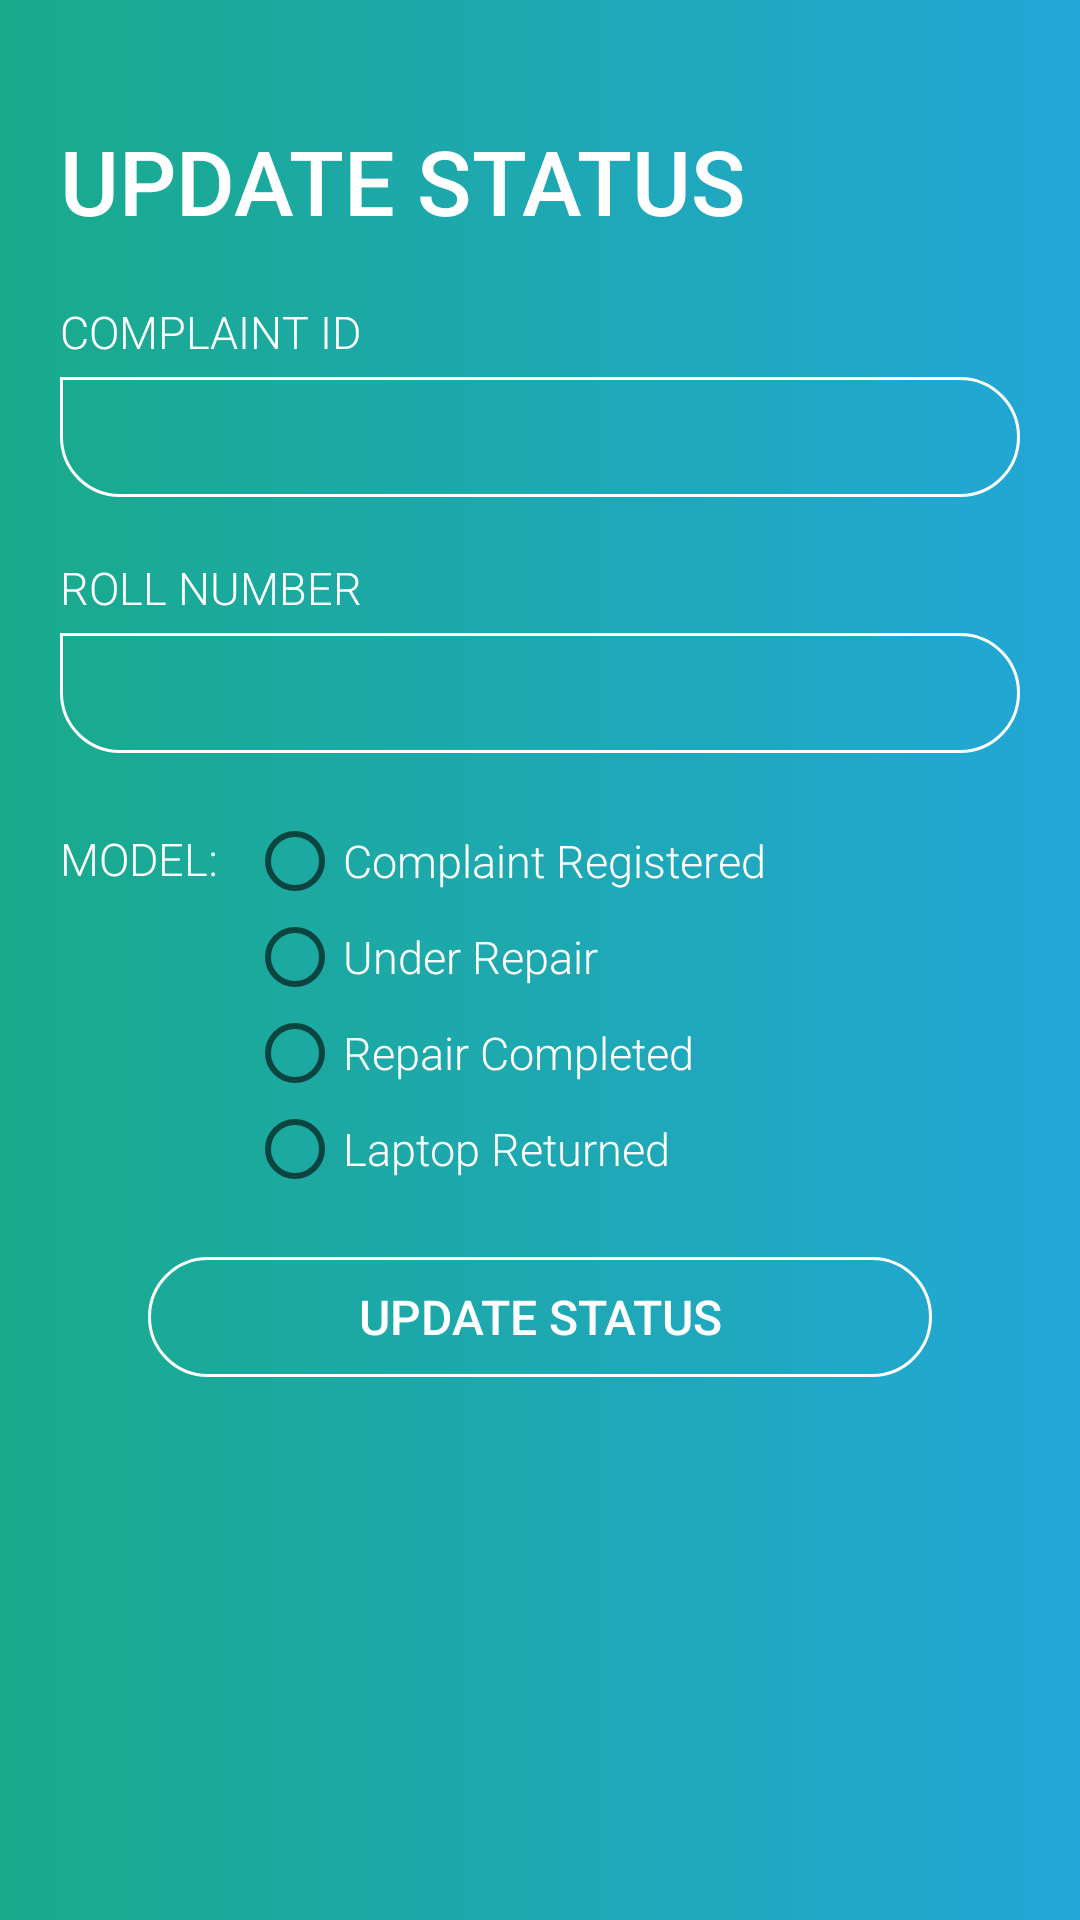

Android layout source for this screen:
<!-- AndroidManifest.xml: application theme AppTheme -->
<!-- res/layout/activity_update_status.xml -->
<?xml version="1.0" encoding="utf-8"?>
<RelativeLayout xmlns:android="http://schemas.android.com/apk/res/android"
    xmlns:app="http://schemas.android.com/apk/res-auto"
    xmlns:tools="http://schemas.android.com/tools"
    android:layout_width="match_parent"
    android:layout_height="match_parent"
    android:background="@drawable/gradient_bg"
    android:padding="20dp"
    tools:context=".Activity.Admin.UpdateStatusActivity">

    
    <TextView
        android:id="@+id/textViewUpdateStatus"
        android:layout_width="wrap_content"
        android:layout_height="wrap_content"
        android:layout_marginTop="20sp"
        android:text="UPDATE STATUS"
        android:textSize="30sp"
        android:textColor="@color/white"
        android:fontFamily="sans-serif-medium"/>

    
    <TextView
        android:id="@+id/textViewUpdateComplaintID"
        android:layout_width="wrap_content"
        android:layout_height="wrap_content"
        android:layout_marginTop="20sp"
        android:text="COMPLAINT ID"
        android:layout_below="@id/textViewUpdateStatus"
        android:textSize="15sp"
        android:textColor="@color/white"
        android:fontFamily="sans-serif-light"/>

    <EditText
        android:id="@+id/editTextStatusComplaintID"
        android:layout_width="match_parent"
        android:layout_height="40dp"
        android:layout_below="@+id/textViewUpdateComplaintID"
        android:background="@drawable/edittext_bg"
        android:inputType="numberDecimal"
        android:maxLength="10"
        android:textSize="15sp"
        android:textColor="@color/white"
        android:fontFamily="sans-serif-light"
        android:layout_marginTop="5sp"
        android:paddingLeft="15sp"
        android:paddingRight="15sp"/>

    
    <TextView
        android:id="@+id/textViewUpdateRollNumber"
        android:layout_width="wrap_content"
        android:layout_height="wrap_content"
        android:layout_marginTop="20sp"
        android:text="ROLL NUMBER"
        android:layout_below="@id/editTextStatusComplaintID"
        android:textSize="15sp"
        android:textColor="@color/white"
        android:fontFamily="sans-serif-light"/>

    <EditText
        android:id="@+id/editTextStatusRollNumber"
        android:layout_width="match_parent"
        android:layout_height="40dp"
        android:layout_below="@+id/textViewUpdateRollNumber"
        android:background="@drawable/edittext_bg"
        android:inputType="numberDecimal"
        android:maxLength="10"
        android:textSize="15sp"
        android:textColor="@color/white"
        android:fontFamily="sans-serif-light"
        android:layout_marginTop="5sp"
        android:paddingLeft="15sp"
        android:paddingRight="15sp"/>

    
    <TextView
        android:id="@+id/textViewStatusSelect"
        android:layout_width="wrap_content"
        android:layout_height="wrap_content"
        android:layout_below="@+id/editTextStatusRollNumber"
        android:layout_marginTop="25sp"
        android:text="MODEL:"
        android:textSize="15sp"
        android:textColor="@color/white"
        android:fontFamily="sans-serif-light"/>

    
    <RadioGroup
        android:id="@+id/radioGroupStatus"
        android:layout_width="wrap_content"
        android:layout_height="wrap_content"
        android:layout_marginTop="20sp"
        android:layout_marginLeft="10dp"
        android:layout_toRightOf="@+id/textViewStatusSelect"
        android:layout_below="@+id/editTextStatusRollNumber">

        <RadioButton
            android:id="@+id/radioButton0"
            android:layout_width="wrap_content"
            android:layout_height="wrap_content"
            android:text="Complaint Registered"
            android:textSize="15sp"
            android:textColor="@color/white"
            android:fontFamily="sans-serif-light"/>

        <RadioButton
            android:id="@+id/radioButton2"
            android:layout_width="wrap_content"
            android:layout_height="wrap_content"
            android:text="Under Repair"
            android:textSize="15sp"
            android:textColor="@color/white"
            android:fontFamily="sans-serif-light"/>

        <RadioButton
            android:id="@+id/radioButton3"
            android:layout_width="wrap_content"
            android:layout_height="wrap_content"
            android:text="Repair Completed"
            android:textSize="15sp"
            android:textColor="@color/white"
            android:fontFamily="sans-serif-light"/>

        <RadioButton
            android:id="@+id/radioButton1"
            android:layout_width="wrap_content"
            android:layout_height="wrap_content"
            android:text="Laptop Returned"
            android:textSize="15sp"
            android:textColor="@color/white"
            android:fontFamily="sans-serif-light"/>

    </RadioGroup>

    
    <ProgressBar
        android:id="@+id/progressBarStatus"
        android:layout_below="@+id/radioGroupStatus"
        android:layout_marginTop="20dp"
        android:visibility="gone"
        android:layout_width="match_parent"
        android:layout_height="wrap_content" />
    
    <Button
        android:id="@+id/buttonUpdateStatus"
        android:layout_width="wrap_content"
        android:layout_height="40sp"
        android:layout_below="@+id/radioGroupStatus"
        android:layout_marginTop="20dp"
        android:layout_centerHorizontal="true"
        android:paddingLeft="70sp"
        android:paddingRight="70sp"

        android:text="UPDATE STATUS"
        android:textAllCaps="false"
        android:textSize="16sp"
        android:textColor="@color/white"
        android:fontFamily="sans-serif-medium"
        android:background="@drawable/button_bg" />

</RelativeLayout>
<!-- resources referenced by this layout -->
<resources>
  <color name="white">#FFFFFF</color>
  <!-- drawable button_bg (drawable) -->
  <shape xmlns:android="http://schemas.android.com/apk/res/android"
      android:shape="rectangle">
  
      <corners
          android:topRightRadius="20sp"
          android:topLeftRadius="20dp"
          android:bottomRightRadius="20sp"
          android:bottomLeftRadius="20sp" />
  
      <stroke
          android:color="@color/white"
          android:width="1sp"/>
  </shape>
  <!-- drawable edittext_bg (drawable) -->
  <shape xmlns:android="http://schemas.android.com/apk/res/android"
      android:shape="rectangle">
  
      <corners
          android:topRightRadius="20sp"
          android:bottomRightRadius="20sp"
          android:bottomLeftRadius="20sp" />
  
      <stroke
          android:color="@color/white"
          android:width="1sp"/>
  </shape>
  <!-- drawable gradient_bg (drawable) -->
  <shape xmlns:android="http://schemas.android.com/apk/res/android"
      android:shape="rectangle">
  
      <gradient
          android:angle="0"
          android:startColor="@color/gradientStart"
          android:type="linear"
          android:endColor="@color/gradientEnd" />
  
  </shape>
  <style name="AppTheme" parent="Theme.AppCompat.Light.NoActionBar">
          
          <item name="colorPrimary">@color/colorPrimary</item>
          <item name="colorPrimaryDark">@color/colorPrimaryDark</item>
          <item name="colorAccent">@color/colorAccent</item>
  
          
          <item name="windowActionBar">false</item>
          <item name="windowNoTitle">true</item>
      </style>
  <color name="gradientStart">#19AA8B</color>
  <color name="gradientEnd">#23A7D8</color>
  <color name="colorPrimary">#23A7D8</color>
  <color name="colorPrimaryDark">#23A7D8</color>
  <color name="colorAccent">#FFFFFF</color>
</resources>
